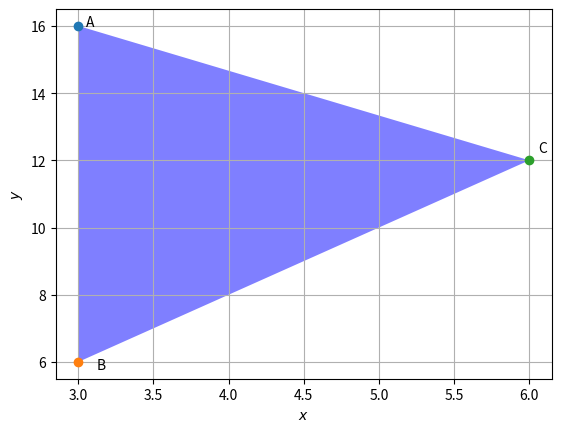

Generate this figure with matplotlib:
# -*- coding: utf-8 -*-
"""Assignment11_2.ipynb

Automatically generated by Colaboratory.

Original file is located at
    https://colab.research.google.com/<link-removed>
"""

#Code by K.A. Raja Babu
#June 22,2021

import numpy as np
import matplotlib.pyplot as plt

#Intersection of two lines
def line_intersect(n1,c1,n2,c2):
  N=np.vstack((n1,n2))
  p = np.array([c1,c2]) 
  #Intersection
  P=np.linalg.inv(N)@p
  return P

#Line Parameters
n1 = np.array([4,3])
n2 = np.array([1,0])
n3 = np.array([-2,1])

c1 = 60
c2 = 3
c3 = 0

#Intersection of the lines
A=line_intersect(n1,c1,n2,c2)
B=line_intersect(n2,c2,n3,c3)
C=line_intersect(n3,c3,n1,c1)

points = np.array((A,B,C))

#Filling up the desired region
plt.fill(points[:,0], points[:,1], 'b', alpha=0.5)

#Plotting points of Intersection
plt.plot(A[0], A[1], 'o')
plt.text(A[0]+0.05, A[1] * (1 ) , 'A')
plt.plot(B[0], B[1], 'o')
plt.text(B[0] * (1+0.04 ), B[1] * (1)-0.2 , 'B')
plt.plot(C[0], C[1], 'o')
plt.text(C[0] * (1 + 0.01), C[1] * (1 + 0.02) , 'C')

plt.xlabel('$x$')
plt.ylabel('$y$')
plt.grid() # minor

plt.show()